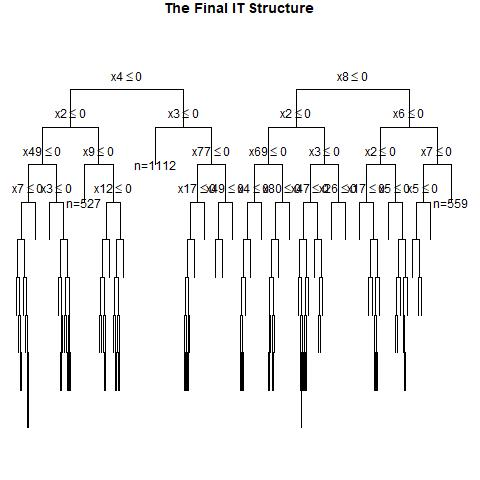

The table this chart was drawn from, first rows:
, x1, x2, x3, x4, x5, x6, x7, x8, x9, x10, x11, x12, x13, x14, x15, x16, x17, x18, x19, x20, x21, x22, x23
1, 0, 0, 1, 0, 0, 0, 0, 0, 1, 0, 0, 1, 0, 0, 0, 0, 0, 0, 0, 1, 0, 0, 1
2, 0, 0, 1, 0, 1, 0, 0, 1, 1, 0, 1, 0, 1, 0, 1, 1, 0, 0, 1, 0, 1, 0, 1
3, 1, 1, 1, 0, 1, 0, 0, 1, 1, 0, 0, 1, 1, 0, 1, 1, 1, 0, 1, 0, 0, 0, 1
4, 1, 0, 1, 1, 0, 0, 0, 1, 0, 0, 0, 1, 0, 0, 0, 0, 0, 1, 1, 1, 0, 1, 0
5, 1, 0, 0, 1, 0, 0, 0, 1, 1, 0, 0, 0, 0, 1, 1, 0, 1, 1, 1, 0, 1, 0, 1
6, 1, 1, 0, 1, 1, 0, 1, 1, 0, 1, 0, 0, 0, 0, 0, 1, 0, 0, 0, 1, 0, 1, 1
7, 0, 1, 1, 1, 1, 1, 1, 1, 1, 1, 0, 0, 0, 1, 0, 0, 1, 1, 0, 0, 0, 1, 1
8, 1, 1, 1, 1, 1, 1, 1, 0, 0, 0, 0, 0, 0, 1, 0, 1, 1, 1, 0, 1, 0, 0, 0
9, 0, 1, 0, 1, 1, 1, 0, 0, 0, 0, 1, 1, 0, 1, 0, 0, 1, 0, 1, 0, 1, 1, 1
10, 0, 1, 0, 0, 1, 1, 0, 1, 0, 1, 0, 0, 0, 1, 0, 1, 1, 0, 0, 1, 0, 0, 0
11, 0, 1, 1, 1, 1, 0, 1, 0, 0, 0, 0, 0, 1, 1, 1, 0, 0, 0, 1, 0, 0, 1, 1
12, 0, 0, 1, 1, 1, 1, 0, 0, 1, 1, 0, 0, 1, 0, 1, 0, 1, 1, 1, 0, 1, 0, 1
13, 1, 1, 1, 0, 1, 0, 1, 1, 0, 0, 1, 1, 0, 1, 0, 0, 0, 0, 0, 0, 0, 0, 0
14, 1, 1, 0, 0, 1, 1, 0, 1, 0, 1, 1, 0, 1, 0, 1, 0, 1, 1, 0, 0, 1, 1, 0
15, 0, 0, 1, 1, 1, 0, 0, 1, 0, 1, 1, 0, 1, 1, 0, 1, 0, 1, 0, 1, 1, 0, 0
16, 0, 0, 1, 1, 1, 0, 0, 1, 0, 1, 1, 0, 1, 0, 0, 1, 0, 1, 0, 1, 0, 1, 0
17, 1, 1, 1, 0, 1, 1, 1, 0, 0, 1, 0, 1, 0, 0, 1, 0, 0, 1, 1, 0, 0, 0, 0
18, 1, 1, 0, 0, 1, 1, 0, 0, 1, 1, 1, 0, 0, 0, 0, 1, 1, 1, 0, 1, 1, 0, 0
19, 0, 0, 1, 0, 0, 1, 1, 0, 1, 0, 0, 0, 1, 1, 1, 0, 0, 0, 0, 0, 1, 1, 1
20, 0, 0, 1, 1, 0, 0, 0, 1, 1, 1, 1, 1, 1, 1, 0, 0, 1, 1, 0, 0, 0, 0, 0
21, 0, 1, 0, 0, 0, 0, 1, 1, 1, 0, 0, 1, 1, 1, 1, 1, 1, 0, 0, 0, 0, 1, 1
22, 1, 1, 1, 1, 1, 0, 1, 1, 0, 1, 1, 1, 0, 1, 1, 0, 0, 1, 1, 0, 1, 1, 1
23, 1, 1, 0, 1, 1, 0, 1, 1, 1, 1, 0, 1, 0, 0, 1, 0, 1, 1, 0, 1, 1, 1, 0
24, 0, 0, 1, 1, 0, 0, 1, 1, 0, 1, 0, 1, 0, 0, 1, 0, 1, 1, 0, 0, 0, 0, 1
25, 1, 1, 1, 1, 0, 1, 1, 1, 1, 0, 1, 1, 0, 0, 1, 0, 1, 1, 1, 1, 0, 0, 1
26, 1, 1, 0, 0, 0, 1, 0, 1, 0, 1, 0, 1, 0, 1, 0, 1, 1, 0, 0, 0, 1, 1, 1
27, 1, 1, 0, 1, 0, 1, 1, 0, 1, 0, 1, 0, 1, 0, 1, 0, 0, 0, 1, 0, 0, 0, 0
28, 1, 1, 0, 1, 1, 0, 0, 1, 0, 0, 1, 0, 1, 1, 1, 1, 0, 0, 1, 1, 1, 1, 1
29, 1, 1, 0, 1, 1, 1, 0, 0, 0, 1, 1, 1, 1, 0, 0, 1, 1, 0, 1, 1, 1, 1, 1
30, 1, 0, 0, 1, 0, 1, 0, 0, 1, 0, 0, 0, 1, 1, 0, 0, 1, 0, 1, 1, 0, 0, 1
31, 1, 1, 0, 0, 1, 1, 0, 1, 0, 0, 0, 1, 0, 0, 0, 1, 0, 1, 0, 0, 0, 1, 1
32, 0, 0, 1, 1, 1, 0, 1, 0, 1, 0, 0, 0, 1, 0, 0, 0, 1, 0, 1, 1, 0, 1, 1
33, 1, 0, 1, 1, 0, 0, 0, 0, 1, 0, 1, 1, 1, 1, 1, 1, 0, 1, 1, 0, 0, 1, 1
34, 1, 1, 0, 0, 1, 0, 0, 0, 1, 1, 1, 0, 0, 0, 1, 1, 0, 0, 1, 0, 1, 1, 1
35, 0, 1, 0, 0, 0, 1, 0, 1, 0, 1, 0, 1, 1, 0, 0, 1, 0, 0, 1, 0, 0, 1, 1
36, 1, 0, 0, 1, 0, 0, 1, 1, 1, 0, 1, 1, 1, 0, 1, 0, 1, 0, 1, 1, 0, 1, 0
37, 0, 1, 0, 1, 1, 1, 0, 0, 0, 1, 0, 1, 1, 0, 0, 0, 0, 1, 1, 1, 1, 0, 1
38, 0, 0, 1, 1, 0, 0, 0, 1, 0, 0, 0, 0, 1, 0, 0, 1, 1, 0, 0, 0, 1, 1, 0
39, 1, 1, 1, 0, 1, 1, 1, 0, 0, 1, 1, 1, 1, 1, 0, 1, 1, 1, 0, 1, 1, 1, 1
40, 0, 1, 0, 1, 0, 1, 0, 1, 0, 0, 1, 0, 1, 0, 1, 1, 1, 0, 0, 1, 1, 0, 1
41, 0, 0, 1, 0, 1, 0, 0, 0, 1, 0, 0, 1, 1, 1, 0, 0, 0, 0, 0, 0, 0, 0, 0
42, 1, 0, 0, 0, 1, 0, 0, 1, 1, 0, 0, 1, 1, 1, 1, 0, 0, 0, 1, 1, 1, 1, 0
43, 1, 0, 1, 1, 1, 1, 1, 1, 1, 1, 1, 1, 1, 0, 1, 1, 0, 1, 0, 0, 1, 0, 1
44, 0, 1, 0, 0, 1, 1, 1, 0, 0, 0, 0, 0, 1, 1, 0, 1, 0, 1, 1, 0, 0, 1, 0
45, 0, 1, 1, 1, 0, 0, 1, 0, 0, 0, 0, 1, 1, 1, 0, 0, 0, 1, 0, 0, 0, 0, 1
46, 0, 1, 0, 0, 0, 1, 0, 1, 0, 1, 1, 0, 1, 0, 1, 0, 1, 1, 0, 1, 0, 1, 0
47, 1, 0, 1, 0, 1, 1, 1, 1, 0, 0, 0, 1, 0, 0, 0, 1, 0, 1, 1, 1, 0, 0, 1
48, 1, 0, 0, 1, 0, 0, 1, 1, 1, 1, 1, 0, 0, 1, 0, 0, 0, 1, 0, 0, 1, 1, 1
49, 0, 0, 0, 0, 0, 1, 1, 1, 0, 0, 1, 0, 0, 1, 0, 0, 0, 0, 1, 0, 0, 0, 0
50, 0, 1, 1, 0, 0, 0, 0, 1, 0, 0, 1, 1, 0, 1, 1, 1, 1, 1, 1, 0, 0, 0, 0
51, 0, 0, 0, 0, 1, 0, 0, 1, 0, 1, 0, 0, 0, 0, 1, 0, 0, 1, 0, 1, 0, 0, 0
52, 1, 0, 0, 0, 0, 0, 0, 1, 0, 1, 1, 1, 1, 1, 0, 0, 1, 0, 1, 1, 1, 0, 1
53, 0, 0, 1, 1, 1, 1, 0, 1, 1, 1, 0, 0, 0, 0, 1, 1, 1, 0, 0, 1, 0, 1, 0
54, 1, 0, 1, 1, 0, 1, 1, 1, 1, 0, 0, 0, 1, 1, 1, 0, 0, 1, 1, 1, 0, 0, 0
55, 1, 1, 0, 0, 1, 1, 0, 1, 0, 0, 0, 0, 1, 1, 0, 0, 1, 0, 1, 0, 0, 1, 0
56, 0, 1, 1, 1, 1, 1, 0, 0, 0, 0, 1, 1, 1, 0, 1, 1, 1, 0, 1, 1, 1, 1, 1
57, 1, 0, 1, 0, 1, 1, 1, 1, 1, 0, 1, 0, 1, 0, 0, 1, 0, 1, 0, 1, 0, 0, 1
58, 0, 0, 0, 1, 0, 0, 1, 1, 1, 0, 1, 0, 1, 0, 1, 1, 0, 0, 1, 1, 0, 1, 0
59, 0, 1, 0, 1, 1, 0, 0, 1, 0, 0, 1, 0, 1, 0, 1, 0, 0, 1, 1, 1, 1, 0, 0
60, 0, 1, 1, 0, 0, 1, 0, 1, 1, 0, 1, 0, 0, 1, 1, 0, 0, 1, 1, 0, 1, 1, 0
... 940 more rows
